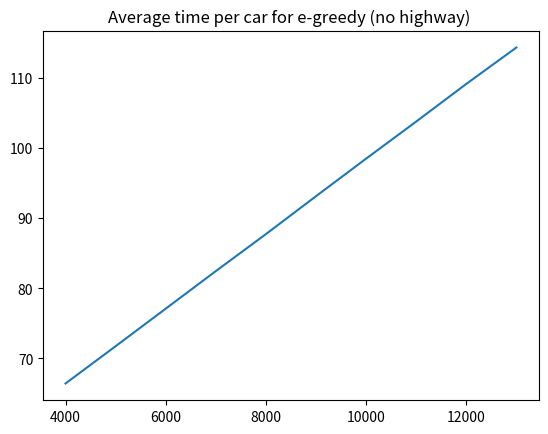

This chart was generated by the following Python code:
##Possible paths based on https://en.wikipedia.org/wiki/File:Braess_paradox_road_example.svg
#Path 1: Start -> A -> End
#Path 2: Start -> A -> B -> End
#Path 3: Start -> B -> End

#Costs: Start -> A cost is T/100
#		Start -> B cost is 45
#		A -> End cost is 45
#		B -> End cost is T/100
#		A -> B cost is 0



##Algorithms:
#1. Fictitious Play: Assume all other players follow a strategy that doesn't change (can be a mixed strat) and pick your best choice https://en.wikipedia.org/wiki/Fictitious_play
#2. Epsilon Greedy: Choose best historical choice 1-Epsilon of the time and the other time pick randomly
#3. UCB1: Play each action 1 time to get a sample mean payoff (x_j) for each action.
#	Then, Let n_j represent the number of times action j was played so far.
#	Let the iteration you're at be represented as t
#   Play the action j maximizing x_j + sqrt( 2 * log ( t / n_j ) )
#   Observe the reward X_{j,t} and update the empirical mean for the chosen action.
# 	https://jeremykun.com/2013/10/28/optimism-in-the-face-of-uncertainty-the-ucb1-algorithm/

import networkx as nx
from random import randint
import random
import matplotlib.pyplot as plt

class car:
	
	def __init__(self, identity):
		self.identity = identity
		#Keep track of first and second (and possibly third) choice on path
		self.first = ' '
		self.second = ' '
		self.third = ' '
		#Keep track of choices in the past and times perhaps
		#three of three slots in historical choices:
		#each index is a list with [<"Path as a string (for printing purposes perhaps">, avg cost, # times pursued]
		self.historicalChoices = []
		self.northPathData = []
		self.northPathData.append('North')
		self.northPathData.append(0.0)#running avg
		self.northPathData.append(0.0)#number times tried
		self.southPathData = []
		self.southPathData.append('South')
		self.southPathData.append(0.0)
		self.southPathData.append(0.0)
		self.northPathData_Bridge = []
		self.northPathData_Bridge.append('NorthBridge')
		self.northPathData_Bridge.append(0.0)
		self.northPathData_Bridge.append(0.0)
		self.historicalChoices.append(self.northPathData)
		self.historicalChoices.append(self.southPathData)
		self.historicalChoices.append(self.northPathData_Bridge)
		
		
		#Booleans to keep track of last move
		self.justWentNorth = False
		self.justWentNorth_Bridge = False
		self.justWentSouth = False
	
	#Pick path based on some algorithm and the location you're at and historical travel
	#Also, update historical choices in here
	
def createCars(numCars, location):
	cars = []
	for c in range(numCars):
		newCar = car(c)
		newCar.first = location
		cars.append(newCar)
	return cars

def fictPlayNoBridge(numberOfCars):
	
	cars = createCars(numberOfCars, 'S')

	#Case of no highway, fictitious play
	#Assume other players chose randomly, so should you!!
	timeSum = 0.0
	for i in range(10):
		carsNorth = 0
		carsSouth = 0
		for car in cars:
			goNorth = random.randint(0, 1)
			if goNorth:
				car.second = 'A'
				carsNorth += 1
			else:
				car.second = 'B'
				carsSouth += 1

		northCarCost = (float(carsNorth/100.0) + 45.0)*float(carsNorth)*2
		southCarCost = (float(carsSouth/100.0) + 45.0)*float(carsSouth)*2
		avgCost = float(northCarCost + southCarCost)/numberOfCars
		timeSum += avgCost
	return(timeSum/10.0) #average time is 65.0021285 in 10 iterations
	
def fictPlay_W_Bridge(numberOfCars):
	cars = createCars(numberOfCars, 'S')

	timeSum = 0.0
	for i in range(10):
		carsNorth = 0
		carsSouth = 0
		carsBridge = 0
		for car in cars:
			goNorth = random.randint(0, 1)
			if goNorth:
				car.second = 'A'
				# take the highway?
				if random.randint(0, 1):
					car.third = 'B'
					carsBridge += 1
				else:
					carsNorth += 1

			else:
				car.second = 'B'
				carsSouth +=1

		northCarCost = (float(carsNorth/100.0) + 45.0)*(float(carsNorth)*2 + float(carsBridge))
		southCarCost = (float(carsSouth/100.0) + 45.0)*(float(carsSouth)*2 + float(carsBridge))
		avgCost = float(northCarCost + southCarCost)/numberOfCars
		timeSum += avgCost
	return(timeSum/10.0)
	
	

#Save paths and associated costs to the car's historicalChoices list
#Let's say epsilon is 0.1?
#let historical choices be a list of list. First index in the list is a list of the path, the avg return and the number of times tried
#second index is the same for the south path
def eGreedyNoBridge(numberOfCars, epsilon):
	
	cars = createCars(numberOfCars, 'S')
	avgCost = 0.0 #used for the end
	
	#use these as dictionary keys perhaps
	northPath = 'North'
	southPath = 'South'
	
	#Case of no highway, fictitious play
	#Assume other players chose randomly, so should you!!
	timeSum = 0.0
	for i in range(100):
		carsNorth = 0
		carsSouth = 0
		for car in cars:
			#If previous history is north is best ...
			if car.historicalChoices[0][1] <= car.historicalChoices[1][1]:
				bestHistoryPath = 'North'
			else:
				bestHistoryPath = 'South'
			#Assuming epsilon is 0.1 I guess 
			if random.uniform(0, 1) > epsilon:
				#Then follow path that's served best historically
				if bestHistoryPath is northPath:
					car.second = 'A'
					carsNorth += 1
					car.justWentNorth = True
				else:
					car.second = 'B'
					carsSouth += 1
					car.justWentSouth = True
			#Epsilon case		
			else:
				if bestHistoryPath is northPath:
					car.second = 'B'
					carsSouth += 1
					car.justWentSouth = True
				else:
					car.second = 'A'
					carsNorth += 1
					car.justWentNorth = True
		#update all cars costs			
		for car in cars:
			#update historical returns with this new value incorporated into avg
			if car.justWentNorth:
				newAmountOfTimesTried = car.historicalChoices[0][2] + 1
				#multiply avg by number of times tried to get the sum, add the new value and divide by historical times tried + 1
				newAvg = float(car.historicalChoices[0][1] * car.historicalChoices[0][2] + (float(carsNorth/100.0) + 45.0)) / newAmountOfTimesTried
				
				#Update avg and times tried
				car.historicalChoices[0][1] = newAvg
				car.historicalChoices[0][2] = newAmountOfTimesTried
				
				#update boolean for next round
				car.justWentNorth = False
				
				#Update avg cost
				avgCost += newAvg
				
			else:
				newAmountOfTimesTried = car.historicalChoices[1][2] + 1
				#multiply avg by number of times tried to get the sum, add the new value and divide by historical times tried + 1
				newAvg = float(car.historicalChoices[1][1] * car.historicalChoices[1][2] + (float(carsSouth/100.0) + 45.0)) / newAmountOfTimesTried
				
				#Update avg and times tried
				car.historicalChoices[1][1] = newAvg
				car.historicalChoices[1][2] = newAmountOfTimesTried
				
				#update boolean for next round
				car.justWentSouth = False
				
				#update avg cost
				avgCost += newAvg
				
		
		avgCost = float(avgCost) / numberOfCars	
		timeSum += avgCost
		avgCost = 0
	return(timeSum/100.0)
	
	
	
	
def eGreedy_W_Bridge(numberOfCars, epsilon):
	
	cars = createCars(numberOfCars, 'S')
	avgCost = 0.0 #used for the end
	
	#use these as dictionary keys perhaps
	northPath = 'North'
	southPath = 'South'
	northPathBridge = 'NorthBridge'
	
	#Case of no highway, fictitious play
	#Assume other players chose randomly, so should you!!
	timeSum = 0.0
	for i in range(1000):
		carsNorth = 0
		carsSouth = 0
		carsBridge = 0
		for car in cars:
			#If previous history is north is best ...
			if car.historicalChoices[0][1] <= car.historicalChoices[1][1] and car.historicalChoices[1][1] <= car.historicalChoices[2][1]:
				bestHistoryPath = 'North'
			elif car.historicalChoices[0][1] <= car.historicalChoices[2][1] and car.historicalChoices[2][1] <= car.historicalChoices[1][1]:
				bestHistoryPath = 'North'
			elif car.historicalChoices[1][1] <= car.historicalChoices[0][1] and car.historicalChoices[0][1] <= car.historicalChoices[2][1]:
				bestHistoryPath = 'South'
			elif car.historicalChoices[1][1] <= car.historicalChoices[2][1] and car.historicalChoices[2][1] <= car.historicalChoices[0][1]:
				bestHistoryPath = 'South'
			else:
				bestHistoryPath = 'NorthBridge'
					
				
			#Assuming epsilon is 0.1 I guess 
			if random.uniform(0, 1) >= epsilon:
				#Then follow path that's served best historically
				if bestHistoryPath is northPath:
					car.second = 'A'
					carsNorth += 1
					car.justWentNorth = True
				elif bestHistoryPath is southPath:
					car.second = 'B'
					carsSouth += 1
					car.justWentSouth = True
				else:
					car.second = 'A'
					car.third = 'B'
					carsBridge += 1
					car.justWentNorth_Bridge = True
			#Epsilon case		
			else:
				#Flip coin to pick which of the worst 2 paths to choose
				if bestHistoryPath is northPath:
					goNorthBridge = random.randint(0, 1)
					if goNorthBridge:
						car.second = 'A'
						car.third = 'B'
						carsBridge += 1
						car.justWentNorth_Bridge = True
					else:
						#Go south path
						car.second = 'B'
						carsSouth += 1
						car.justWentSouth = True
				elif bestHistoryPath is southPath:
					goNorthBridge = random.randint(0, 1)
					if goNorthBridge:
						car.second = 'A'
						car.third = 'B'
						carsBridge += 1
						car.justWentNorth_Bridge = True
					else:
						#Go north path
						car.second = 'A'
						carsNorth += 1
						car.justWentNorth = True
				#best path is with bridge
				else:
					goNorth = random.randint(0, 1)
					if goNorth:
						car.second = 'A'
						carsNorth += 1
						car.justWentNorth = True
					else:
						#Go south path
						car.second = 'B'
						carsSouth += 1
						car.justWentSouth = True
		#update all cars costs			
		for car in cars:
			#update historical returns with this new value incorporated into avg
			if car.justWentNorth:
				newAmountOfTimesTried = car.historicalChoices[0][2] + 1
				#multiply avg by number of times tried to get the sum, add the new value and divide by historical times tried + 1
				#need to add cars from bridge strategy as well
				newAvg = float(car.historicalChoices[0][1] * car.historicalChoices[0][2] + (float((carsNorth + carsBridge)/100.0) + 45.0)) / newAmountOfTimesTried
				
				#Update avg and times tried
				car.historicalChoices[0][1] = newAvg
				car.historicalChoices[0][2] = newAmountOfTimesTried
				
				#update boolean for next round
				car.justWentNorth = False
				
				#Update avg cost
				avgCost += newAvg
				
			elif car.justWentSouth:
				newAmountOfTimesTried = car.historicalChoices[1][2] + 1
				#multiply avg by number of times tried to get the sum, add the new value and divide by historical times tried + 1
				newAvg = float(car.historicalChoices[1][1] * car.historicalChoices[1][2] + (float((carsSouth + carsBridge)/100.0) + 45.0)) / newAmountOfTimesTried
				
				#Update avg and times tried
				car.historicalChoices[1][1] = newAvg
				car.historicalChoices[1][2] = newAmountOfTimesTried
				
				#update boolean for next round
				car.justWentSouth = False
				
				#update avg cost
				avgCost += newAvg
			
			else:
				newAmountOfTimesTried = car.historicalChoices[2][2] + 1
				newAvg = float(car.historicalChoices[2][1] * car.historicalChoices[2][2] + (float((carsSouth + carsBridge)/100.0) + float((carsNorth + carsBridge)/100.0))) / newAmountOfTimesTried
				print(newAvg)
				
				#Update avg and times tried
				car.historicalChoices[2][1] = newAvg
				car.historicalChoices[2][2] = newAmountOfTimesTried
				
				#update boolean for next round
				car.justWentNorth_Bridge = False
				
				#update avg cost
				avgCost += newAvg
		
		avgCost = float(avgCost) / numberOfCars	
		print(avgCost)
		timeSum += avgCost
		avgCost = 0
	return(timeSum/1000.0)
	

#Generate a random number of the 3
#randomPath = random.choice([1, 2, 3]) 

if __name__ == '__main__':
	numCars = 4000
	X = []
	Y = []

	#E-greedy no bridge -- Makes perfect sense, does worse when E is further from 0.5 obviously but only marginally
	#should do better with >> E when a bridge is present
	#NOTE: TO speed it up, either edit iterations below or change number of iterations for averaging in algorithm above
	
	for i in range(10):
		Y.append(eGreedyNoBridge(numCars, 0.1))
		X.append(numCars)
		numCars+=1000
	plt.title("Average time per car for e-greedy (no highway) ")
	plt.plot(X,Y)
	plt.show()
	
	'''
	for i in range(10):
		Y.append(eGreedy_W_Bridge(numCars, 0.4))
		X.append(numCars)
		numCars+=1000
	plt.title("Average time per car for e-greedy (no highway) ")
	plt.plot(X,Y)
	plt.show()
	'''
	
	
	'''	for i in range(10):
		Y.append(fictPlayNoBridge(numCars))
		X.append(numCars)
		numCars+=1000
	plt.title("Average time per car (no highway) ")
	plt.plot(X,Y)
	plt.show()

	X = []
	Y = []
	for i in range(10):
		Y.append(fictPlay_W_Bridge(numCars))
		X.append(numCars)
		numCars+=1000
	plt.title("Average time per car (with highway) ")
	plt.plot(X,Y)
	plt.show()'''

#Case of highway, fictitious play
#Assume other players pick logically
	
	
	
